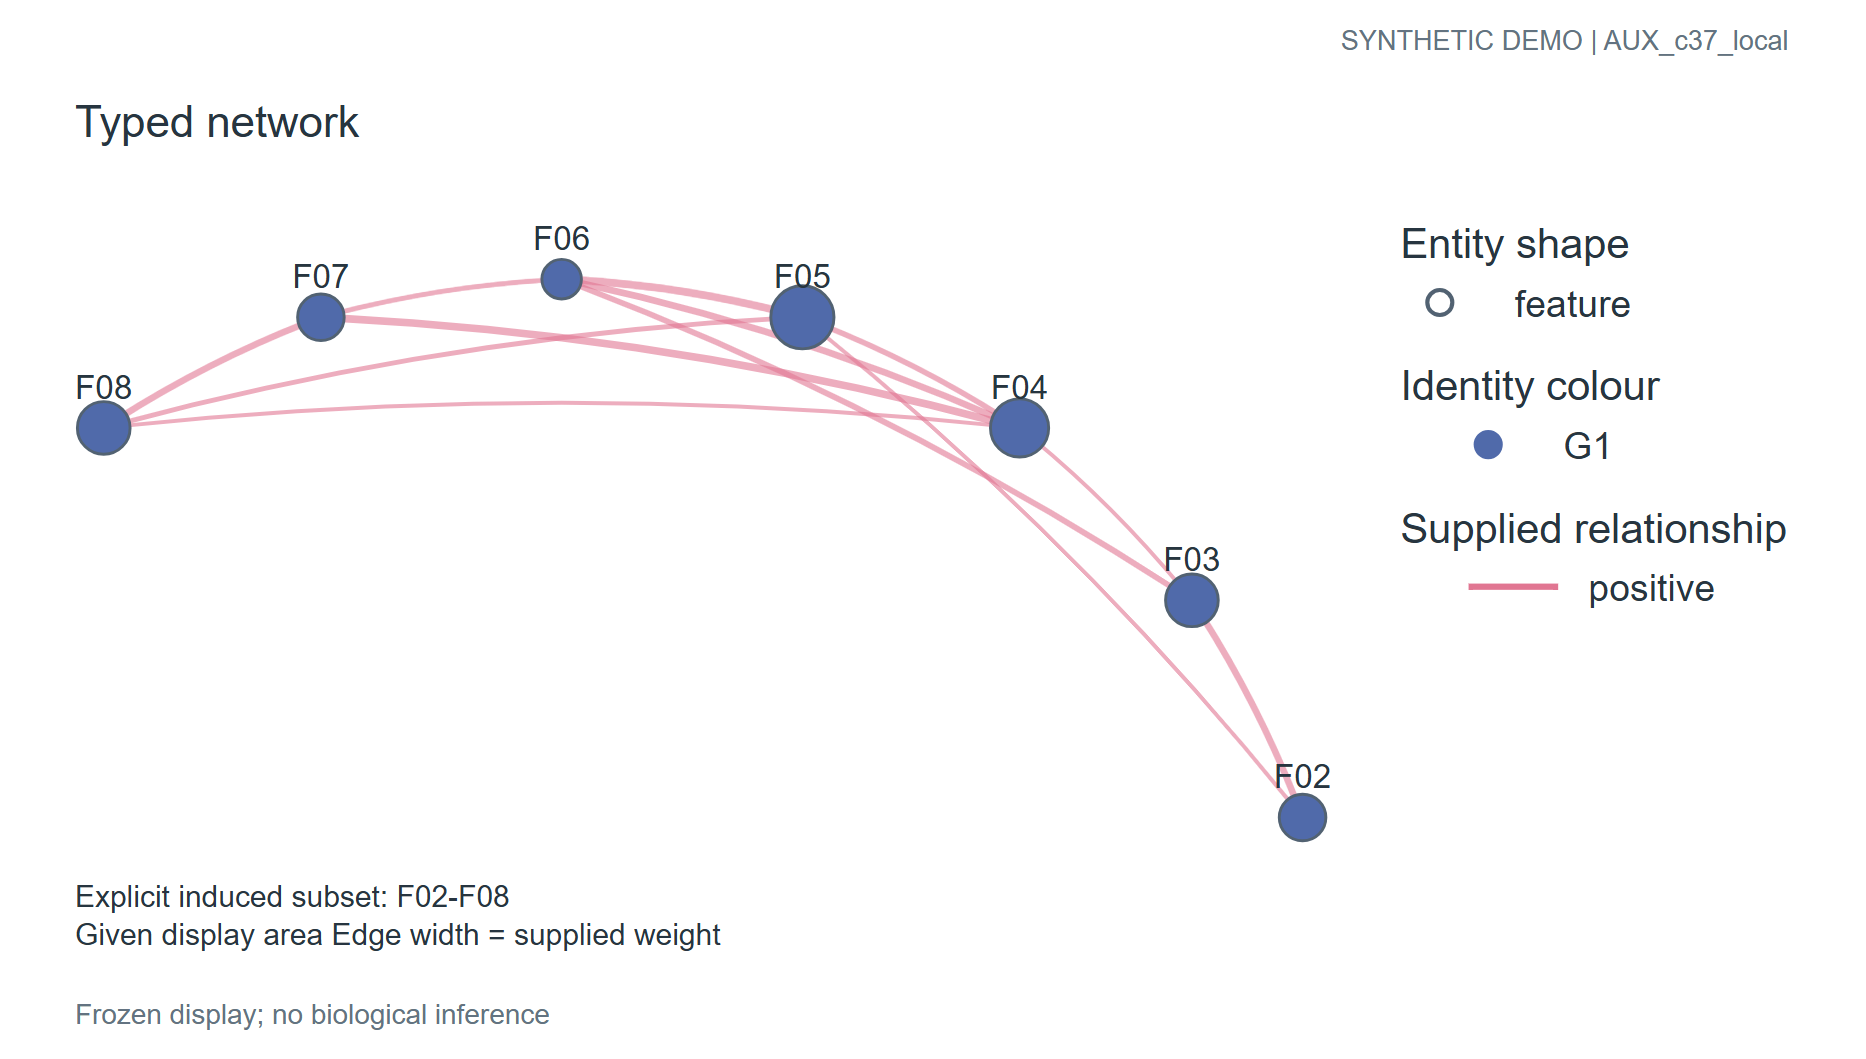

The file beside this chart, header and first rows:
record_type	node_id	label	entity_type	group	x	y	area	source	target	weight	sign
node	F02	F02	feature	G1	0.9511	0.309	125.0				
node	F03	F03	feature	G1	0.809	0.5878	160.0				
node	F04	F04	feature	G1	0.5878	0.809	195.0				
node	F05	F05	feature	G1	0.309	0.9511	230.0				
node	F06	F06	feature	G1	6.123233995736766e-17	1.0	90.0				
node	F07	F07	feature	G1	-0.309	0.9511	125.0				
node	F08	F08	feature	G1	-0.5878	0.809	160.0				
edge								F02	F03	0.61	1.0
edge								F02	F05	0.25	1.0
edge								F03	F04	0.25	1.0
edge								F03	F06	0.49	1.0
edge								F04	F05	0.49	1.0
edge								F04	F06	0.61	1.0
edge								F04	F07	0.73	1.0
edge								F04	F08	0.25	1.0
edge								F05	F06	0.73	1.0
edge								F05	F08	0.37	1.0
edge								F06	F07	0.37	1.0
edge								F07	F08	0.61	1.0
